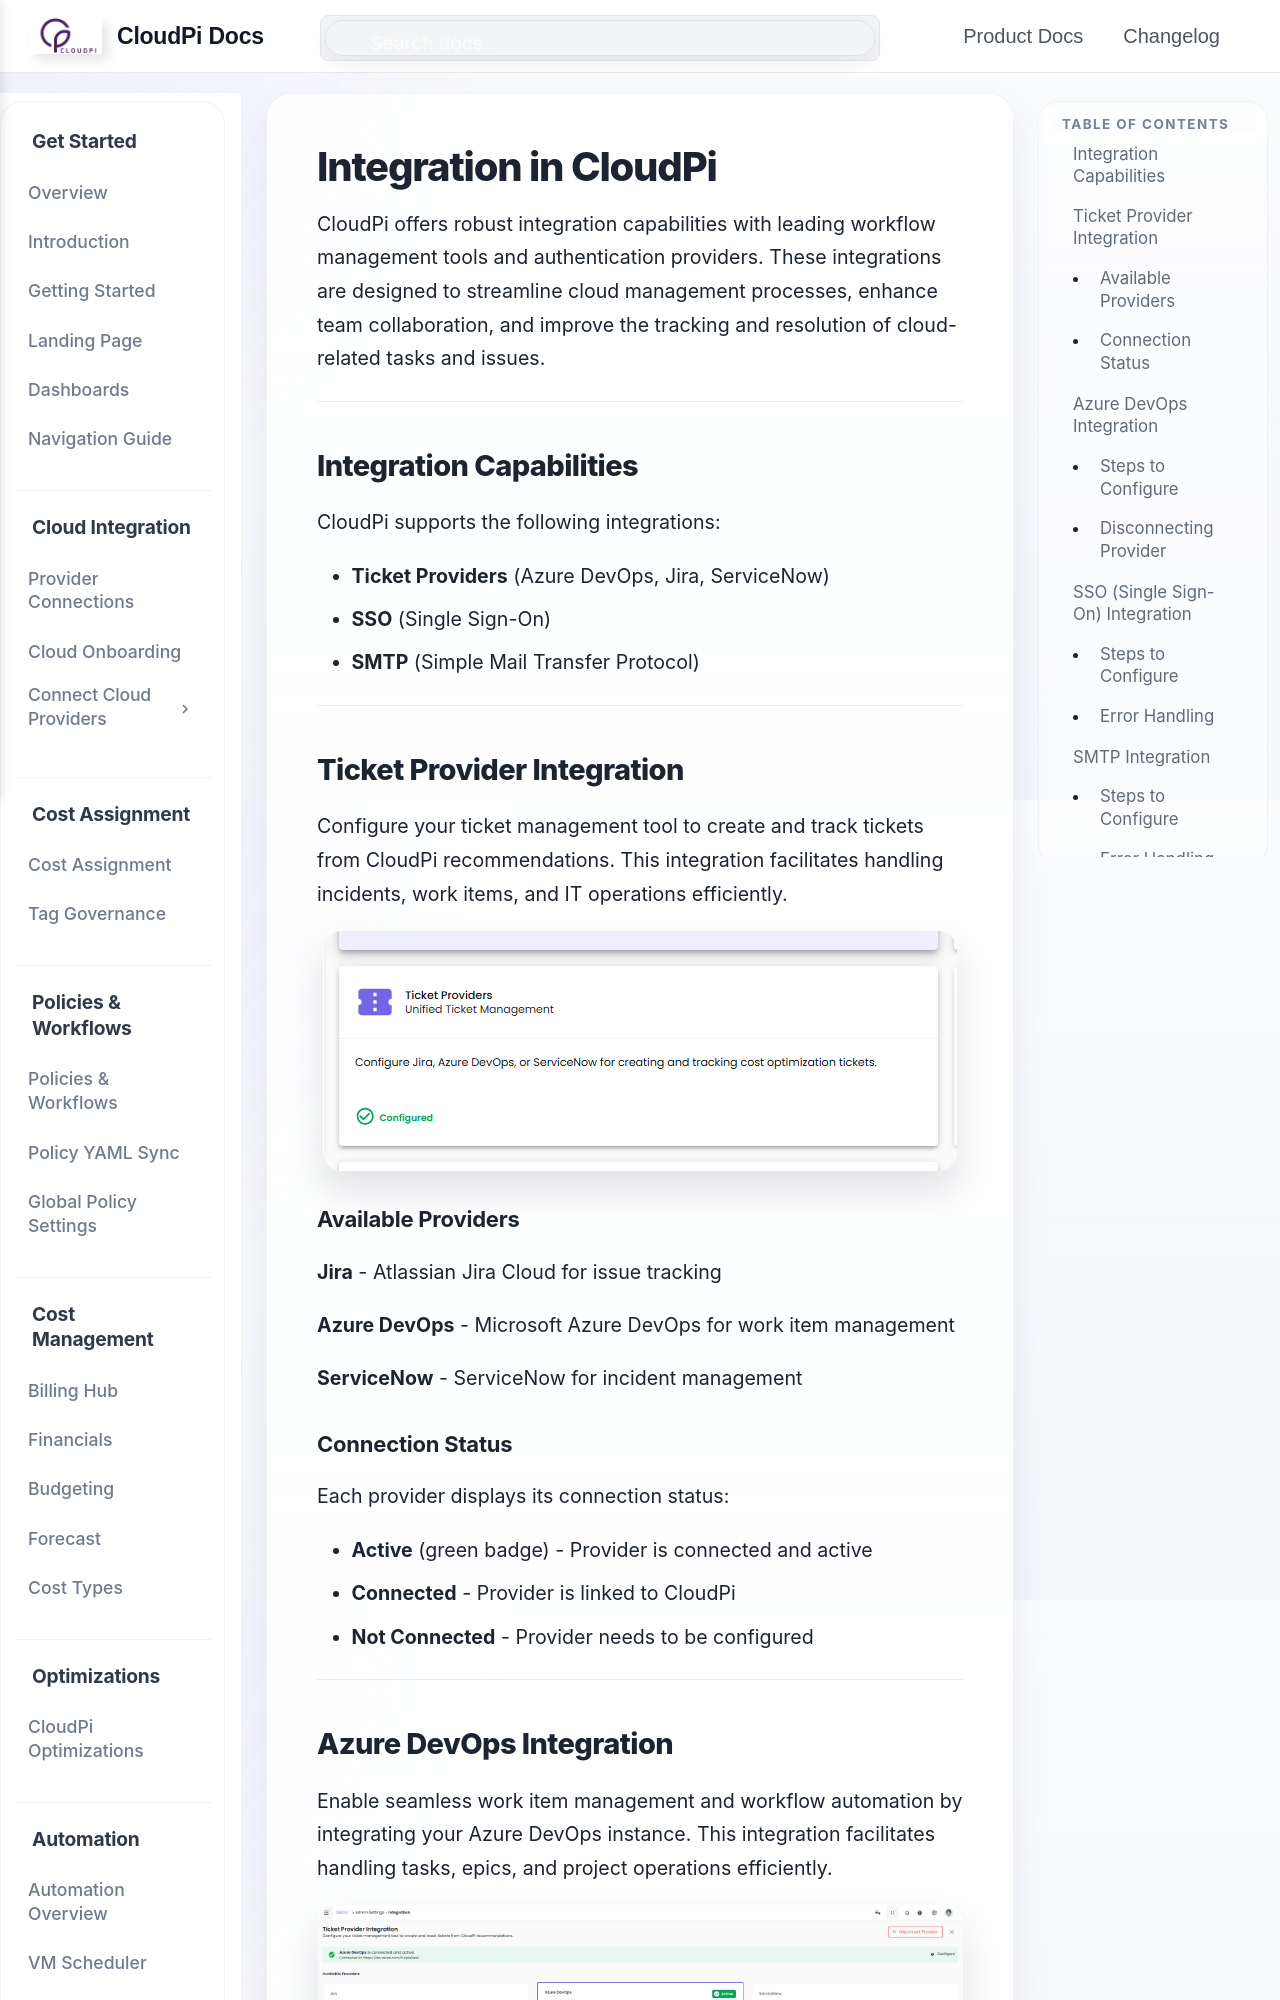

repository: PurpleDataInc-TX/mkdocs · page: Integrations/index.html · generator: mkdocs

# Integration in CloudPi

CloudPi offers robust integration capabilities with leading workflow management tools and authentication providers. These integrations are designed to streamline cloud management processes, enhance team collaboration, and improve the tracking and resolution of cloud-related tasks and issues.

---

## Integration Capabilities

CloudPi supports the following integrations:

- **Ticket Providers** (Azure DevOps, Jira, ServiceNow)
- **SSO** (Single Sign-On)
- **SMTP** (Simple Mail Transfer Protocol)

---

## Ticket Provider Integration

Configure your ticket management tool to create and track tickets from CloudPi recommendations. This integration facilitates handling incidents, work items, and IT operations efficiently.

![Ticket Provider Integration](images/integration1.png)

### Available Providers

**Jira** - Atlassian Jira Cloud for issue tracking

**Azure DevOps** - Microsoft Azure DevOps for work item management

**ServiceNow** - ServiceNow for incident management

### Connection Status

Each provider displays its connection status:

- **Active** (green badge) - Provider is connected and active
- **Connected** - Provider is linked to CloudPi
- **Not Connected** - Provider needs to be configured

---

## Azure DevOps Integration

Enable seamless work item management and workflow automation by integrating your Azure DevOps instance. This integration facilitates handling tasks, epics, and project operations efficiently.

![Ticket Providers Card](images/integration2.png)
